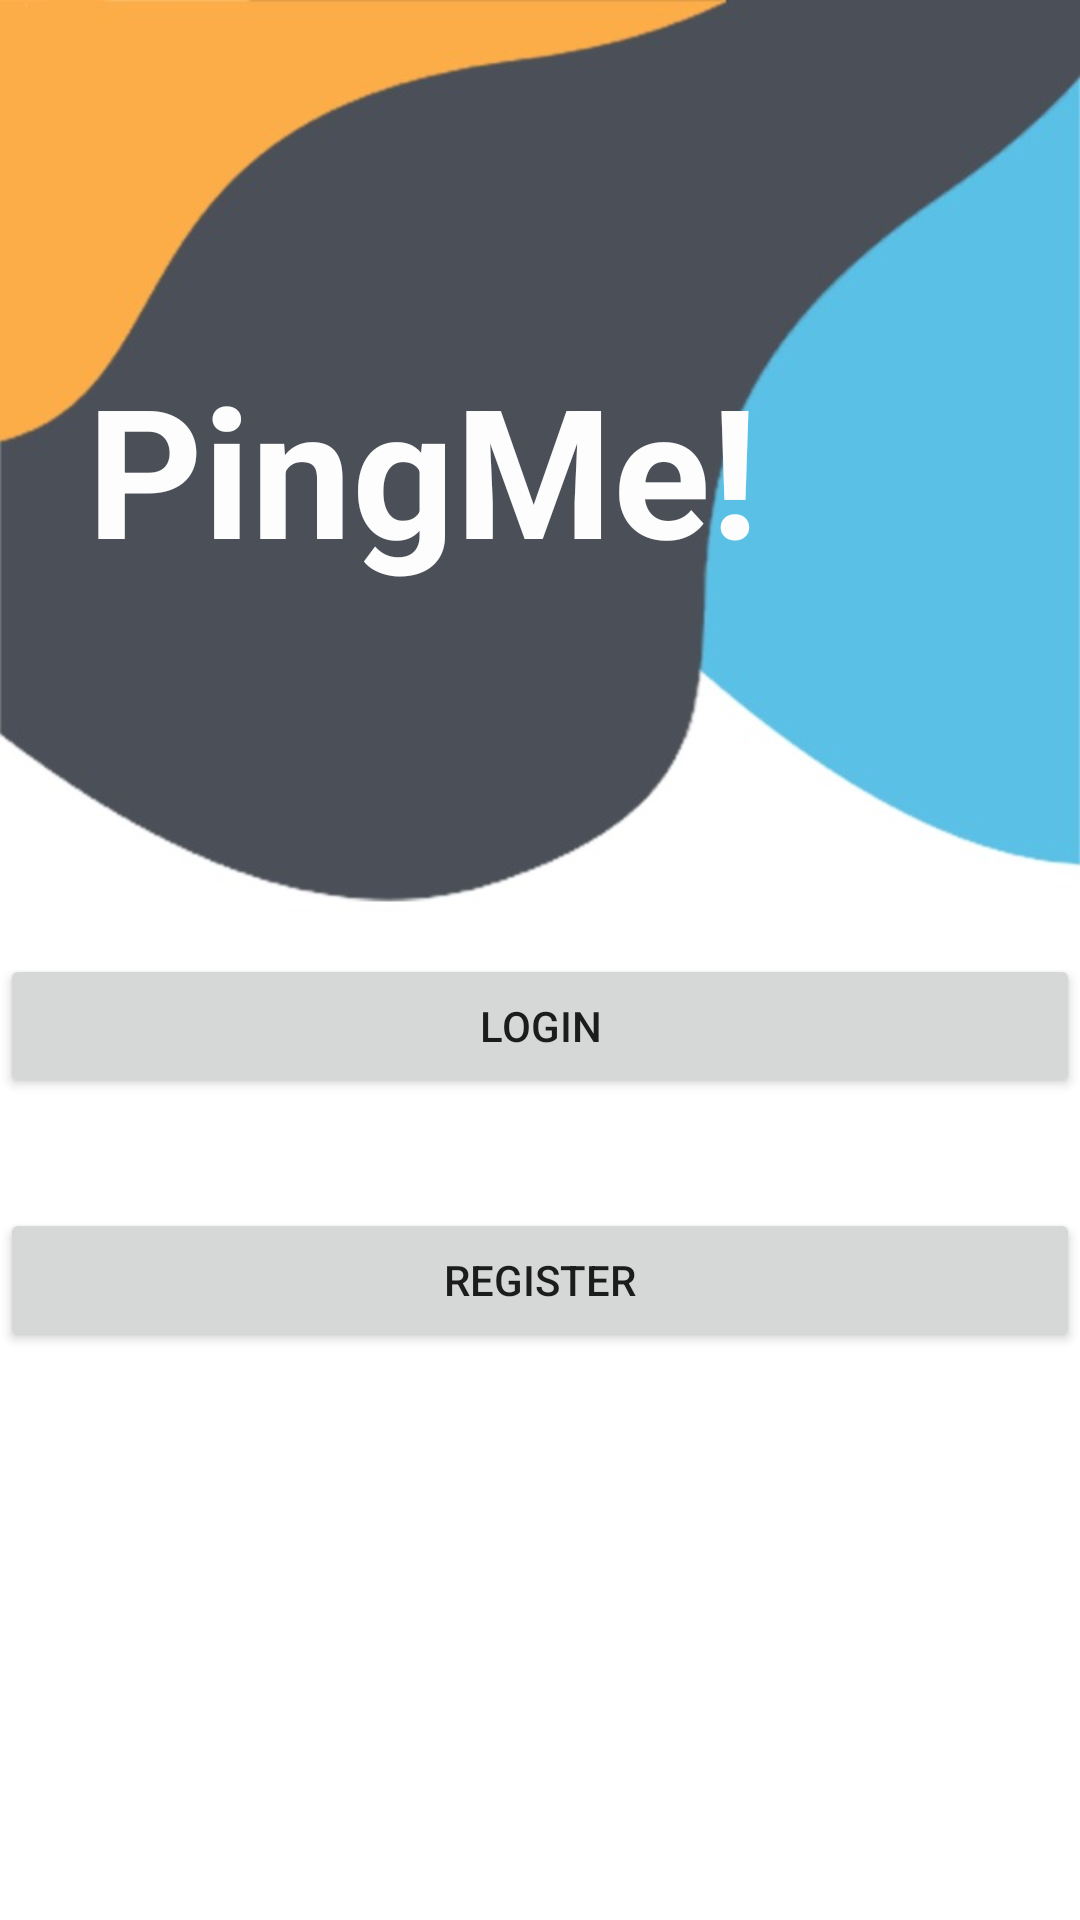

Write the Android layout XML for this screen, with the resource values it uses.
<!-- AndroidManifest.xml: application theme AppTheme -->
<!-- res/layout/activity_start.xml -->
<?xml version="1.0" encoding="utf-8"?>
<androidx.constraintlayout.widget.ConstraintLayout xmlns:android="http://schemas.android.com/apk/res/android"
    xmlns:app="http://schemas.android.com/apk/res-auto"
    xmlns:tools="http://schemas.android.com/tools"
    android:layout_width="match_parent"
    android:layout_height="match_parent"
    tools:context=".StartActivity">

    <ImageView
        android:id="@+id/imageView"
        android:layout_width="match_parent"
        android:layout_height="match_parent"
        android:scaleType="centerCrop"
        android:src="@drawable/background_image_one_signin"
        tools:layout_editor_absoluteX="0dp"
        tools:layout_editor_absoluteY="34dp" />

    <TextView
        android:layout_width="wrap_content"
        android:layout_height="wrap_content"
        android:layout_marginStart="8dp"
        android:layout_marginTop="116dp"
        android:layout_marginEnd="8dp"
        android:text="PingMe!"
        android:textColor="#FDFDFD"
        android:textSize="60sp"
        android:textStyle="bold"
        app:layout_constraintEnd_toEndOf="parent"
        app:layout_constraintHorizontal_bias="0.174"
        app:layout_constraintStart_toStartOf="parent"
        app:layout_constraintTop_toTopOf="@+id/imageView" />

    <Button
        android:id="@+id/login"
        android:layout_width="match_parent"
        android:layout_height="wrap_content"
        android:text="Login"
        app:layout_constraintBottom_toBottomOf="@+id/imageView"
        app:layout_constraintTop_toTopOf="@+id/imageView"
        app:layout_constraintVertical_bias="0.537"
        tools:layout_editor_absoluteX="0dp" />

    <Button
        android:id="@+id/register"
        android:layout_width="match_parent"
        android:layout_height="wrap_content"
        android:text="Register"

        app:layout_constraintBottom_toBottomOf="@+id/imageView"
        app:layout_constraintTop_toTopOf="@+id/imageView"
        app:layout_constraintVertical_bias="0.68"
        tools:layout_editor_absoluteX="0dp" />


</androidx.constraintlayout.widget.ConstraintLayout>
<!-- resources referenced by this layout -->
<resources>
  <!-- drawable background_image_one_signin: png bitmap (drawable-mdpi, 18222 bytes) -->
  <style name="AppTheme" parent="Theme.AppCompat.DayNight.NoActionBar">
          
          <item name="colorPrimary">@color/colorPrimary</item>
          <item name="colorPrimaryDark">@color/colorPrimaryDark</item>
          <item name="colorAccent">@color/colorAccent</item>
      </style>
  <color name="colorPrimary">#3eaeae</color>
  <color name="colorPrimaryDark">#226e6e</color>
  <color name="colorAccent">#03DAC5</color>
</resources>
